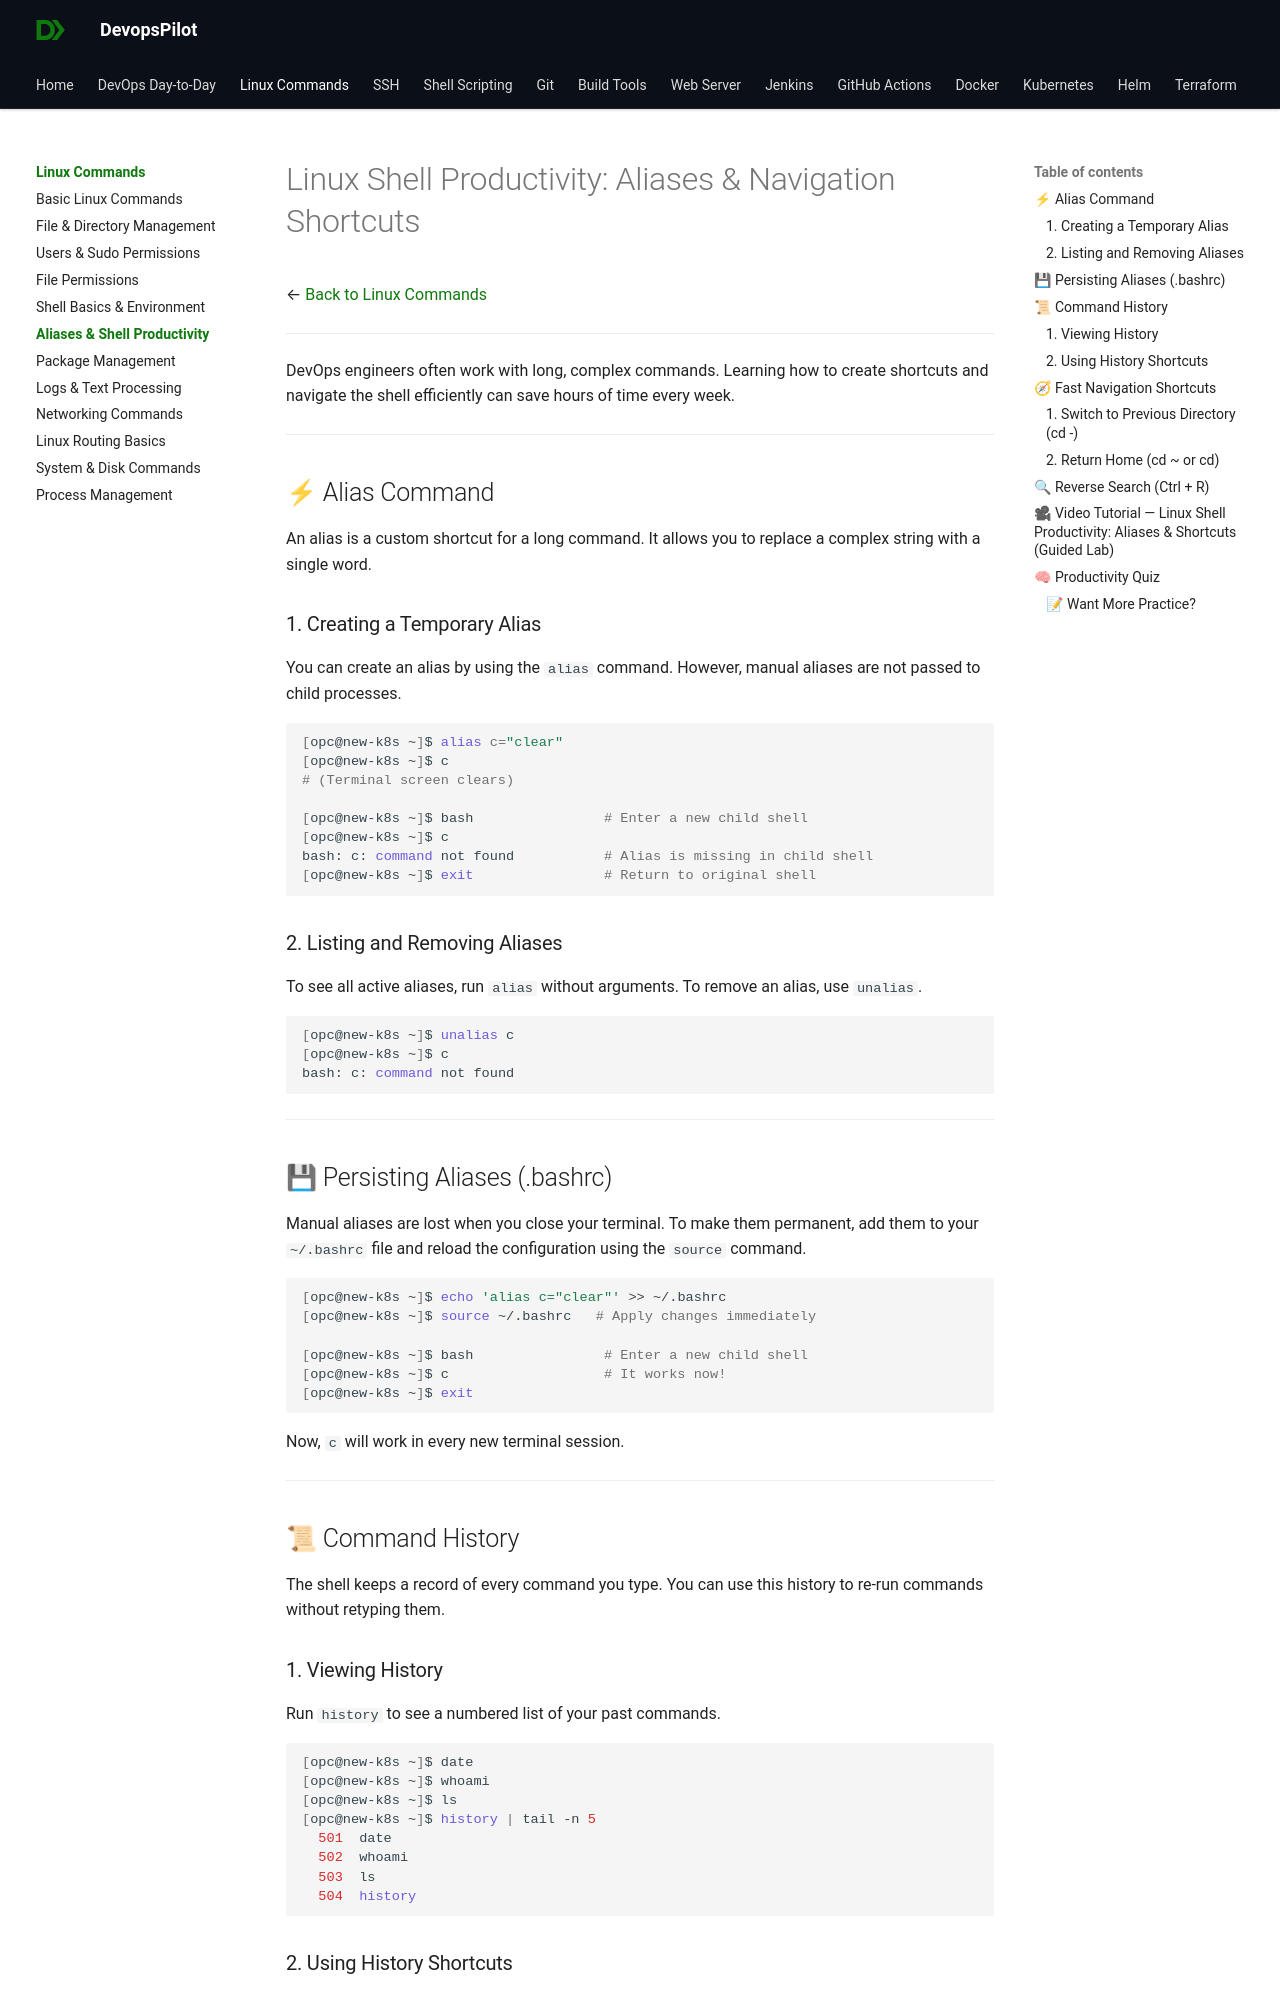

repository: devopspilot1/devopspilot1.github.io · page: linux-commands/linux-shell-shortcuts-alias/index.html · generator: mkdocs

---
title: "Linux Shell Productivity: Aliases & Navigation Shortcuts"
description: "Learn how to speed up your Linux workflow using command aliases, history shortcuts, and fast navigation techniques."
---

# Linux Shell Productivity: Aliases & Navigation Shortcuts

← [Back to Linux Commands](../index.md)

---

DevOps engineers often work with long, complex commands. Learning how to create shortcuts and navigate the shell efficiently can save hours of time every week.

---

## ⚡ Alias Command

An alias is a custom shortcut for a long command. It allows you to replace a complex string with a single word.

### 1. Creating a Temporary Alias
You can create an alias by using the `alias` command. However, manual aliases are not passed to child processes.

```bash
[opc@new-k8s ~]$ alias c="clear"
[opc@new-k8s ~]$ c
# (Terminal screen clears)

[opc@new-k8s ~]$ bash                # Enter a new child shell
[opc@new-k8s ~]$ c
bash: c: command not found           # Alias is missing in child shell
[opc@new-k8s ~]$ exit                # Return to original shell
```

### 2. Listing and Removing Aliases
To see all active aliases, run `alias` without arguments. To remove an alias, use `unalias`.

```bash
[opc@new-k8s ~]$ unalias c
[opc@new-k8s ~]$ c
bash: c: command not found
```

---
